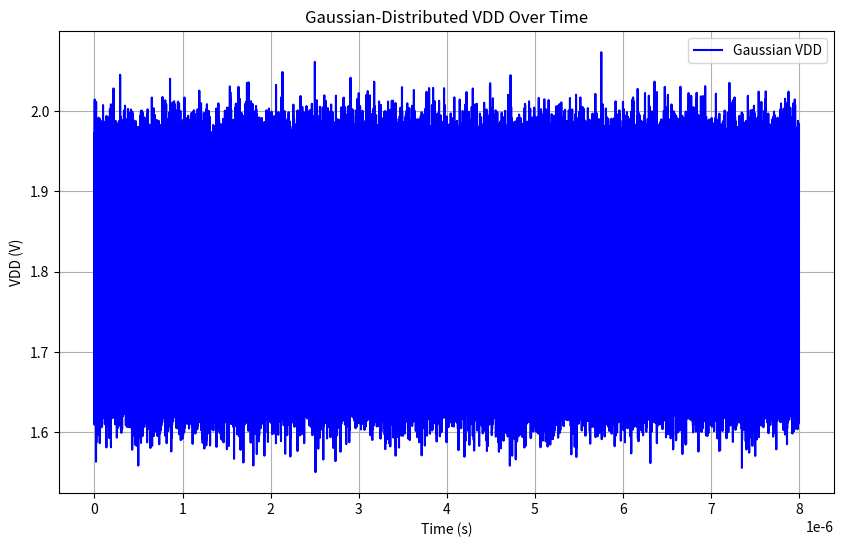

Python code for this plot:
import numpy as np
import matplotlib.pyplot as plt

# Define parameters
mean = 1.8  # Mean voltage
std_dev = 0.05  # Standard deviation of the voltage
# time_step = 0.5*1e-12  # 1 ps
# end_time = 30e-9  # 30 ns

time_step = 1e-12  # 2 ps
end_time = 8*1e-6  # 8 us

# Generate time points
time_points = np.arange(0, end_time, time_step)

# Generate Gaussian distributed voltage values
voltage_values = np.random.normal(mean, std_dev, len(time_points))

# Save to a file
with open('vdd_gaussian.txt', 'w') as f:
    for t, v in zip(time_points, voltage_values):
        f.write(f"{t} {v} ")

print("Gaussian VDD data generated and saved to 'vdd_gaussian.txt'")

# Plot the Gaussian-distributed voltage values over time
plt.figure(figsize=(10, 6))
plt.plot(time_points, voltage_values, label='Gaussian VDD', color='blue')
plt.title('Gaussian-Distributed VDD Over Time')
plt.xlabel('Time (s)')
plt.ylabel('VDD (V)')
plt.grid(True)
plt.legend()

# Show the plot
plt.show()
